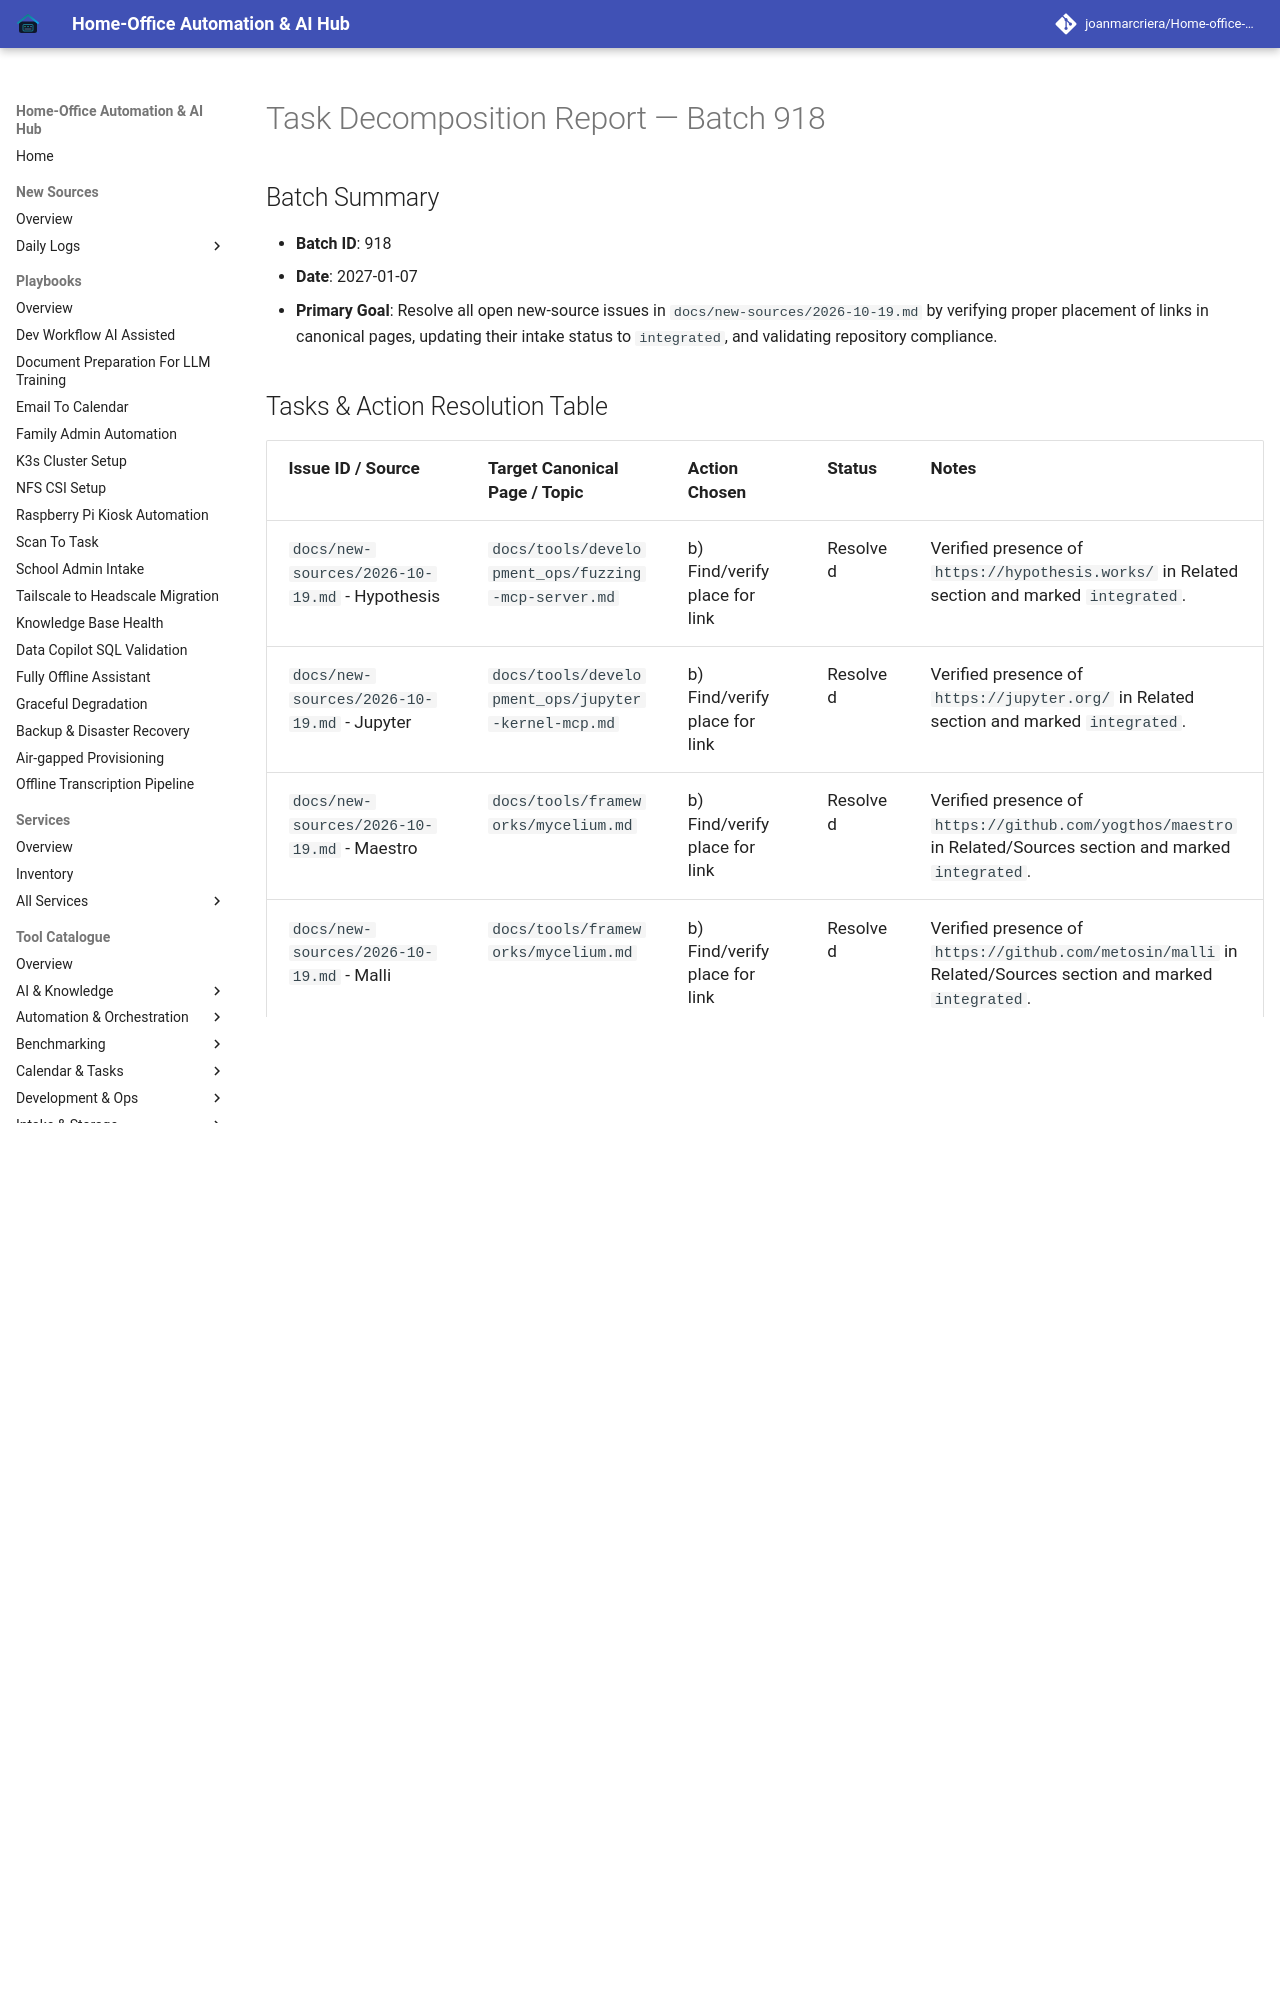

repository: joanmarcriera/Home-office-automations · page: reports/task-decomposition-batch-918/index.html · generator: mkdocs

# Task Decomposition Report — Batch 918

## Batch Summary
- **Batch ID**: 918
- **Date**: 2027-01-07
- **Primary Goal**: Resolve all open new-source issues in `docs/new-sources/2026-10-19.md` by verifying proper placement of links in canonical pages, updating their intake status to `integrated`, and validating repository compliance.
